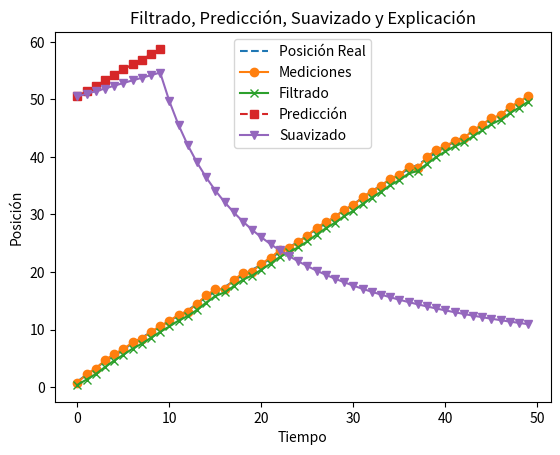

This figure's Python source:
import numpy as np
import matplotlib.pyplot as plt

# Modelo simple de movimiento lineal
def movimiento_lineal(posicion_anterior, velocidad, ruido_proceso):
    nueva_posicion = posicion_anterior + velocidad + np.random.normal(0, ruido_proceso)
    return nueva_posicion

# Parámetros del modelo
velocidad_real = 1.0
ruido_proceso = 0.1
ruido_medida = 0.2

# Número de pasos de tiempo
n_pasos = 50

# Simulación del movimiento y mediciones
posiciones_reales = []
mediciones = []

posicion_actual = 0
for _ in range(n_pasos):
    # Realizar el movimiento
    posicion_actual = movimiento_lineal(posicion_actual, velocidad_real, ruido_proceso)
    posiciones_reales.append(posicion_actual)
    
    # Simular la medición con ruido
    medicion = posicion_actual + np.random.normal(0, ruido_medida)
    mediciones.append(medicion)

# Filtrado: Estimar la posición actual en función de todas las mediciones hasta ahora
posiciones_filtradas = []
posicion_estimada = 0
for medicion in mediciones:
    # Usar una estimación bayesiana simple
    posicion_estimada = (posicion_estimada + medicion) / 2
    posiciones_filtradas.append(posicion_estimada)

# Predicción: Estimar la posición futura en función de la última estimación
n_pasos_prediccion = 10
posiciones_predichas = []
for _ in range(n_pasos_prediccion):
    posicion_estimada = movimiento_lineal(posicion_estimada, velocidad_real, ruido_proceso)
    posiciones_predichas.append(posicion_estimada)

# Ajustar la longitud de posiciones_predichas para que coincida con n_pasos
posiciones_predichas.extend([None] * (n_pasos - n_pasos_prediccion))

# Suavizado: Estimar la posición pasada en función de todas las mediciones y predicciones
posiciones_suavizadas = []

for t in range(n_pasos):
    suma_posiciones = sum([p for p in posiciones_predichas[:t + 1] if p is not None])
    estimacion_suavizada = suma_posiciones / (t + 1) if suma_posiciones != 0 else 0
    posiciones_suavizadas.append(estimacion_suavizada)


# Explicación: Comparar las mediciones con las estimaciones
plt.plot(range(n_pasos), posiciones_reales, label="Posición Real", linestyle="--")
plt.plot(range(n_pasos), mediciones, label="Mediciones", marker="o")
plt.plot(range(n_pasos), posiciones_filtradas, label="Filtrado", marker="x")
plt.plot(range(n_pasos), posiciones_predichas, label="Predicción", linestyle="--", marker="s")
plt.plot(range(n_pasos), posiciones_suavizadas, label="Suavizado", marker="v")
plt.legend()
plt.title("Filtrado, Predicción, Suavizado y Explicación")
plt.xlabel("Tiempo")
plt.ylabel("Posición")
plt.show()
